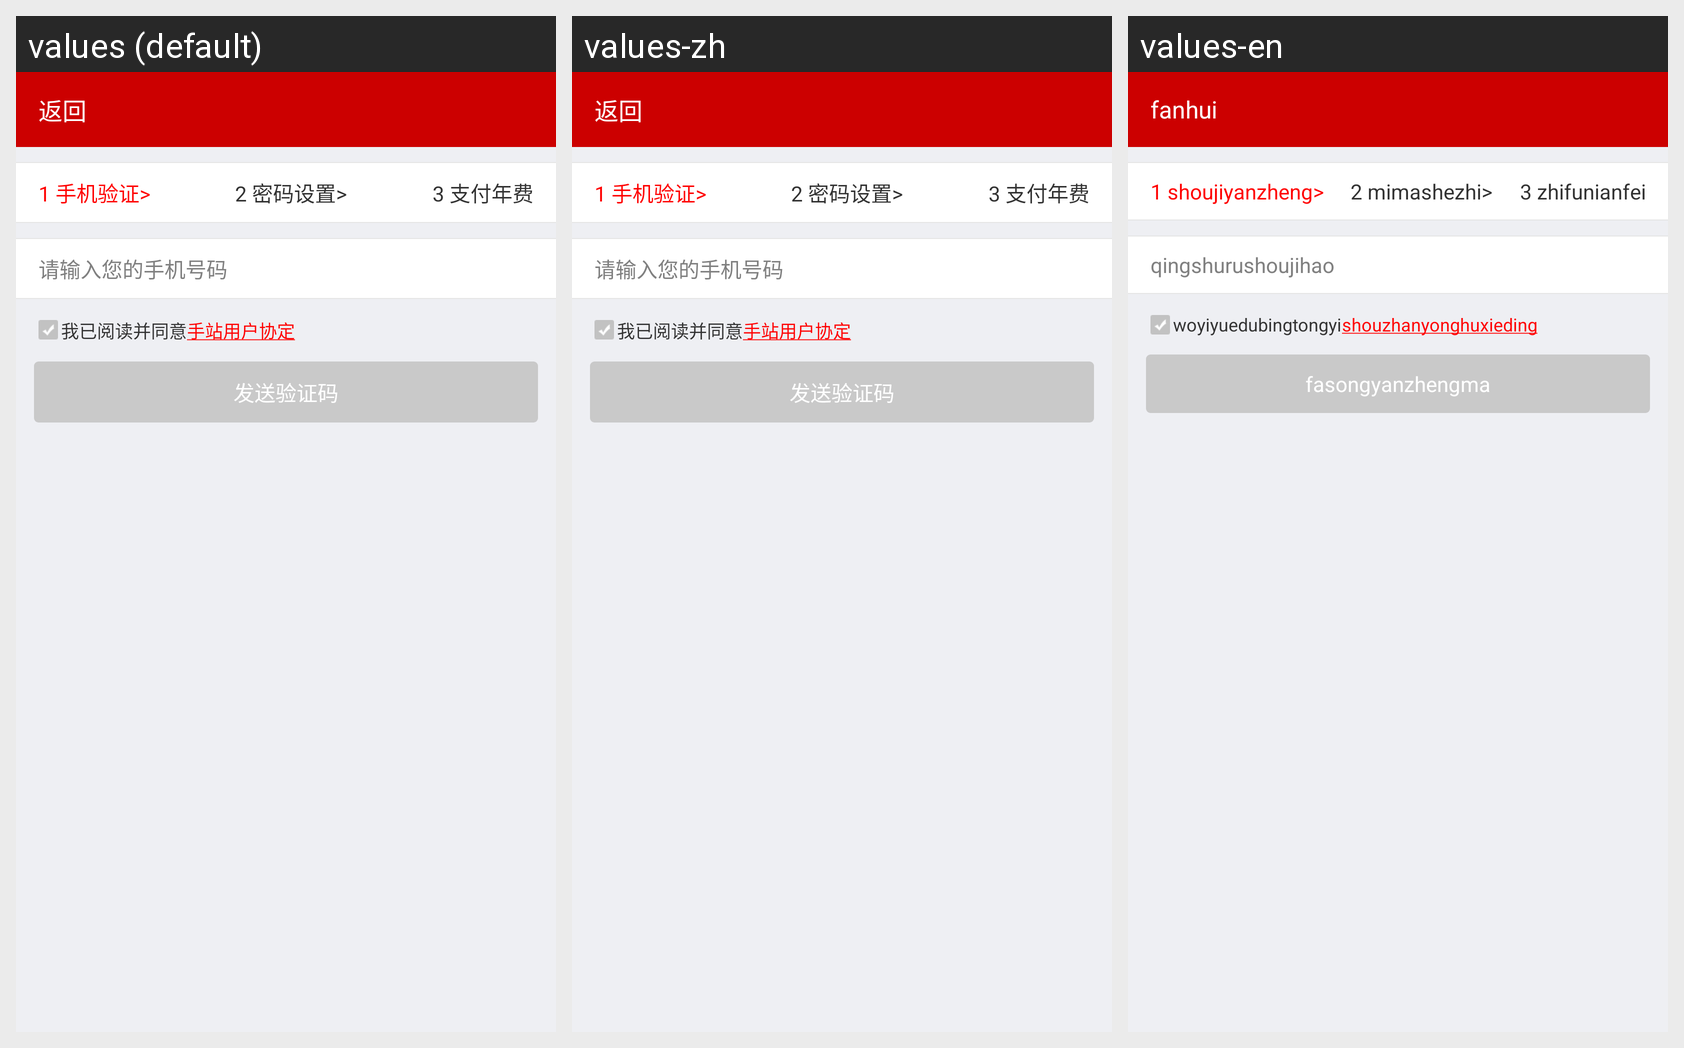

The same Android screen rendered under several of its app's locales, left to right. List the strings drawn on it with the default value and each locale's translation.
Android screen res/layout/ui_register_phone.xml rendered under 3 locales, left to right: values (default), values-zh, values-en. Device: Nexus 5 (rendered at 1080×1920; each locale shown at half size, 540×960, under a caption strip naming it); theme AppTheme.
Strings drawn on this screen, with the default value and each locale's value (text and hints the layout hard-codes, and strings that could not be matched under every locale, appear in the picture but are not listed):

phone_check
  values: 1 手机验证>
  values-zh: 1 手机验证>  [not translated; the default value is used]
  values-en: 1 shoujiyanzheng>

pwd_set
  values: 2 密码设置>
  values-zh: 2 密码设置>  [not translated; the default value is used]
  values-en: 2 mimashezhi>

pay_years
  values: 3 支付年费
  values-zh: 3 支付年费  [not translated; the default value is used]
  values-en: 3 zhifunianfei

input_phone_msg
  values: 请输入您的手机号码
  values-zh: 请输入您的手机号码  [not translated; the default value is used]
  values-en: qingshurushoujihao

read_shouzhan
  values: 我已阅读并同意
  values-zh: 我已阅读并同意  [not translated; the default value is used]
  values-en: woyiyuedubingtongyi

shouzhan_xieyi
  values: 手站用户协定
  values-zh: 手站用户协定  [not translated; the default value is used]
  values-en: shouzhanyonghuxieding

send_check
  values: 发送验证码
  values-zh: 发送验证码  [not translated; the default value is used]
  values-en: fasongyanzhengma

btn_back
  values: 返回
  values-zh: 返回
  values-en: fanhui
